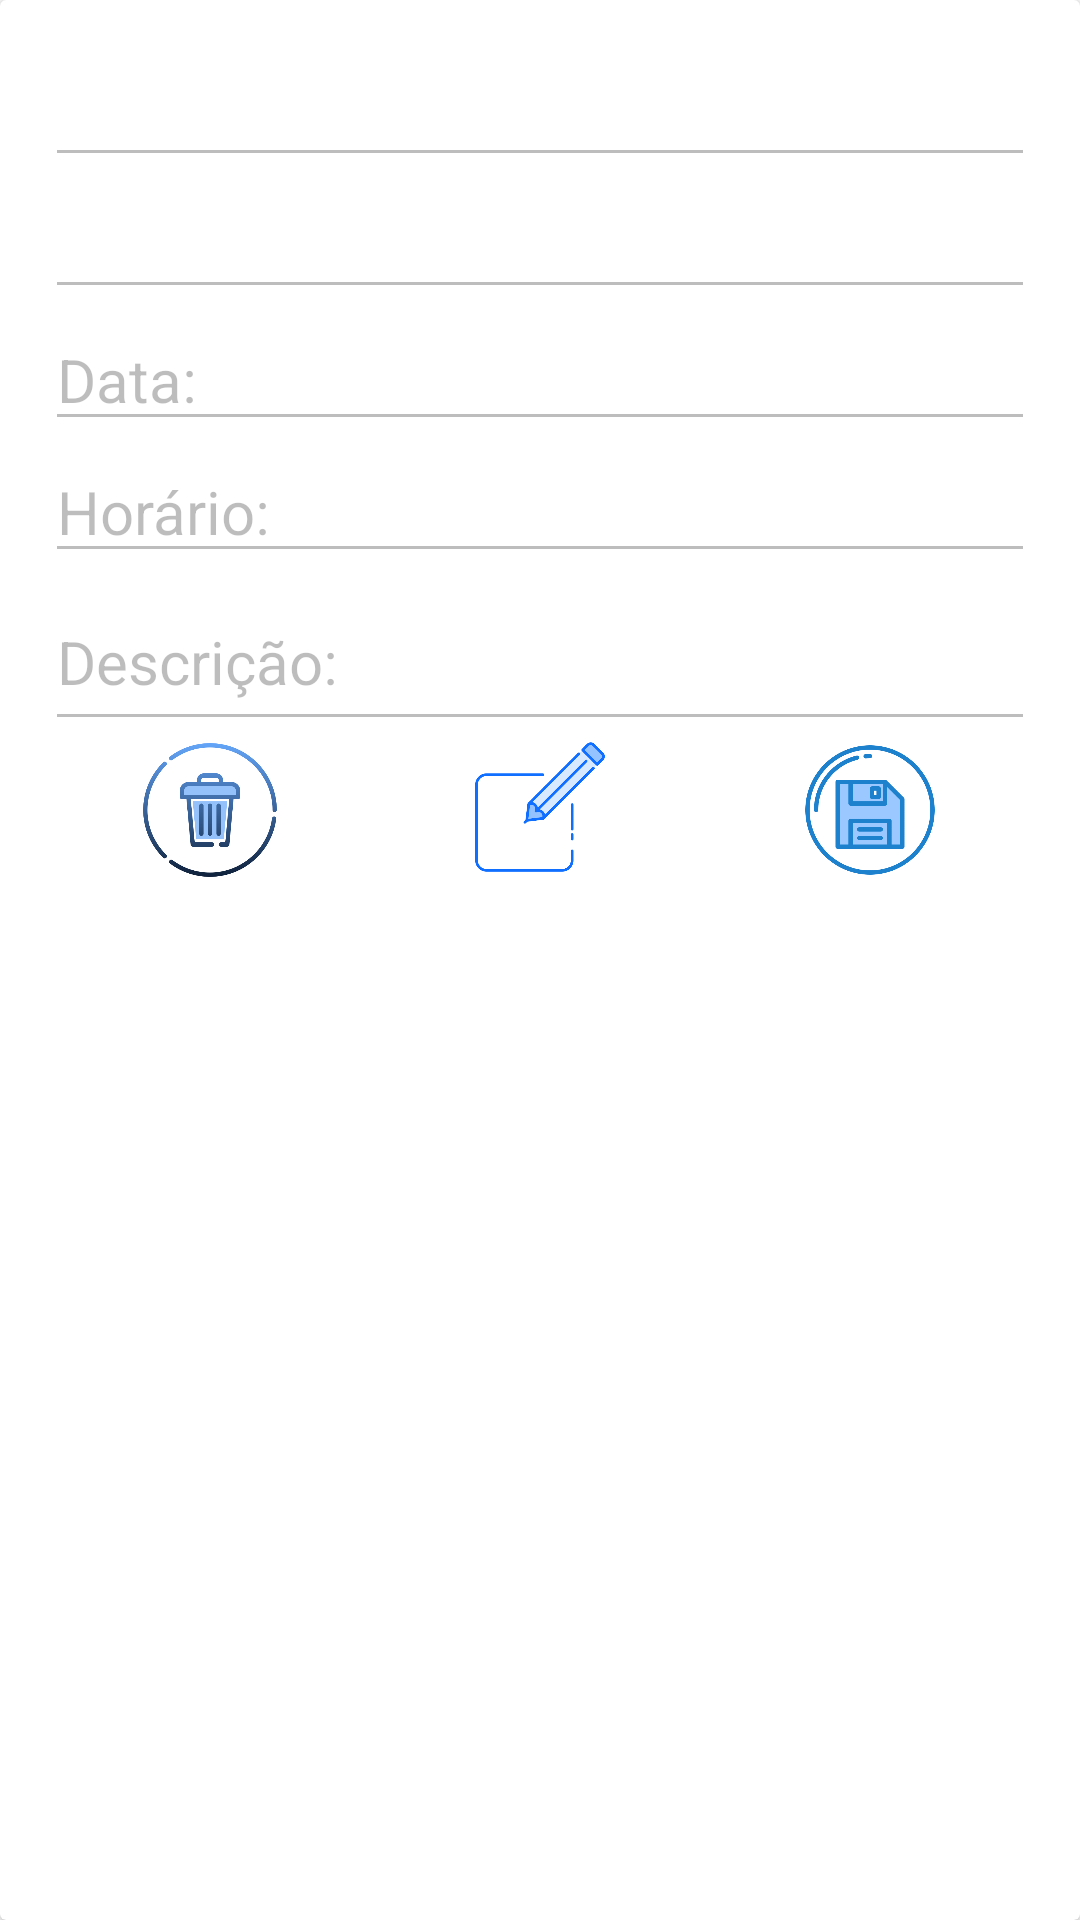

Here is an Android app screen rendered from its layout file. Give the layout XML and the strings, colors and styles it references.
<!-- AndroidManifest.xml: application theme Theme.ExercicioAgendamento -->
<!-- res/layout/fragment_layout.xml -->
<?xml version="1.0" encoding="utf-8"?>
<androidx.cardview.widget.CardView xmlns:android="http://schemas.android.com/apk/res/android"
    xmlns:app="http://schemas.android.com/apk/res-auto"
    xmlns:tools="http://schemas.android.com/tools"
    android:layout_width="match_parent"
    android:layout_height="wrap_content"
    android:layout_margin="10dp"
    android:maxHeight="250dp">

    <LinearLayout
        android:layout_width="wrap_content"
        android:layout_height="wrap_content"
        android:layout_margin="15dp"
        android:background="@color/white"
        android:orientation="vertical">

    <EditText
        android:id="@+id/nomeOnLayout"
        android:layout_width="match_parent"
        android:layout_height="wrap_content"
        android:enabled="false"
        android:textSize="20dp"
        tools:text="Nome:" />

    <EditText
        android:id="@+id/enderecoOnLayout"
        android:layout_width="match_parent"
        android:layout_height="wrap_content"
        android:enabled="false"
        android:textSize="20dp"
        tools:text="Endereço:" />


    <EditText
        android:id="@+id/dataOnLayout"
        android:layout_width="match_parent"
        android:layout_height="wrap_content"
        android:enabled="false"
        android:text="Data:"
        android:textSize="20dp" />

    <EditText
        android:id="@+id/horarioOnLayout"
        android:layout_width="match_parent"
        android:layout_height="wrap_content"
        android:enabled="false"
        android:text="Horário:"
        android:textSize="20dp" />

    <EditText
        android:id="@+id/descricaoOnLayout"
        android:layout_width="match_parent"
        android:enabled="false"
        android:layout_height="56dp"
        android:text="Descrição:"
        android:textSize="20dp" />


    <LinearLayout
        android:layout_width="match_parent"
        android:layout_height="wrap_content"
        android:orientation="horizontal">

        <ImageView
            android:id="@+id/imageViewLixeira"
            android:layout_width="wrap_content"
            android:layout_height="46dp"
            android:layout_weight="1"
            app:srcCompat="@drawable/caixa"/>

        <ImageView
            android:id="@+id/imageViewEdit"
            android:layout_width="wrap_content"
            android:layout_height="44dp"
            android:layout_weight="1"
            app:srcCompat="@drawable/lapis" />

        <ImageView
            android:id="@+id/imageViewSave"
            android:layout_width="wrap_content"
            android:layout_height="match_parent"
            android:layout_weight="1"
            app:srcCompat="@drawable/save" />

      </LinearLayout>


    </LinearLayout>


</androidx.cardview.widget.CardView>
<!-- resources referenced by this layout -->
<resources>
  <color name="white">#FFFFFFFF</color>
  <!-- drawable caixa: png bitmap (drawable, 30681 bytes) -->
  <!-- drawable lapis: png bitmap (drawable, 11867 bytes) -->
  <!-- drawable save: png bitmap (drawable, 27193 bytes) -->
  <style name="Theme.ExercicioAgendamento" parent="Theme.MaterialComponents.DayNight.DarkActionBar">
          
          <item name="colorPrimary">@color/purple_500</item>
          <item name="colorPrimaryVariant">@color/black</item>
          <item name="colorOnPrimary">@color/white</item>
          
          <item name="colorSecondary">@color/teal_200</item>
          <item name="colorSecondaryVariant">@color/teal_700</item>
          <item name="colorOnSecondary">@color/black</item>
          
          <item name="android:statusBarColor">?attr/colorPrimaryVariant</item>
          
      </style>
  <color name="purple_500">#FF6200EE</color>
  <color name="black">#FF000000</color>
  <color name="teal_200">#FF03DAC5</color>
  <color name="teal_700">#FF018786</color>
</resources>
